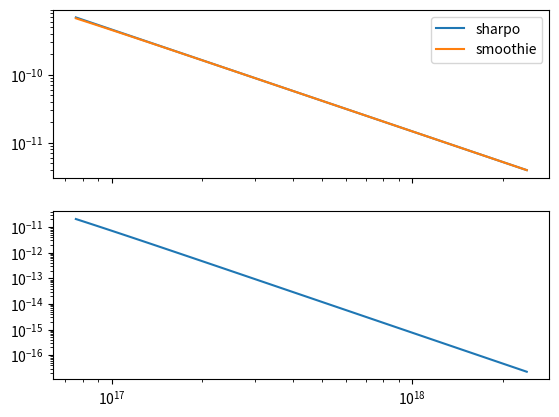
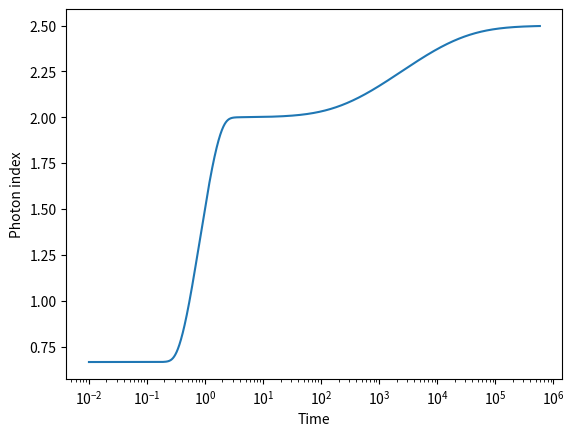
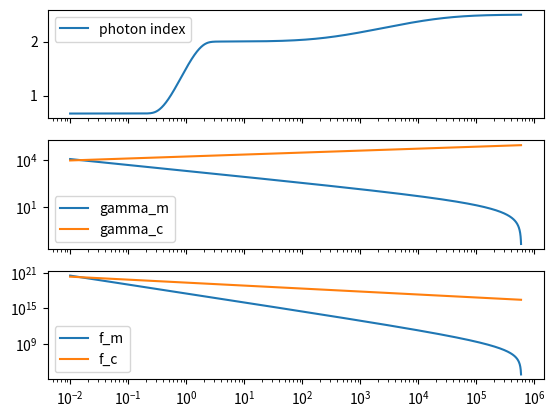

Python code for these plots, in order:
# -*- coding: utf-8 -*-
"""
Created on Sun Sep  6 23:42:36 2020

[redacted]
"""


import numpy as np
import matplotlib.pyplot as plt
from scipy.optimize import curve_fit


###Constants, Uses CGS units####

e=4.80325e-10 #Charge of an electron
m_e=9.10938356e-28#Mass of an electron
m_p=1.6726219e-24#mass of a proton
c=299792458e2#velocity of light
# epsilon_0= 8.854187817e-12 #Pemitivity of vaccum

sig_T=6.6524587158e-25#Thompson cross section

##Model parameters####

E_52=1e50/1e52#ergs Energy of GRB(GAMMA)
n_N=1.#Number density of nova?Shockwave?(GAMMA) (n_p)
n_p=1.#proton number density(gamm_m)
n_e=1.#(gamma_m)
F_0=1.#Flux Normalisation(Flux calculation)
epsilon_B=0.05#Magnetic Field energy density(Magnetic field)
epsilon_e=0.015#Electric Field energy density(gamma_m)
n_1=1.#What's this??(In magnetic filed calculation) (n_p)
Y=1.#IC correction factor??(gamma_c calculation)
p=3#Power index
h=6.6261e-27# Plank's constant

"""Try to input arguments as np arrays always"""

def calc_GAMMA(t,E,n):
    """Calculates Bulk  Lorentz factor at time t from Energy E(IN E_52ergs), and number density n"""
    GAMMA= 260*np.power(E,1/8)*np.power(n,-1/8)*np.power(t,-3/8)
    return GAMMA

def calc_R(t,E,n):
    """Calculates Radius? at time t from Energy E(IN E_52ergs), and number density n"""
    Rt=3.2e6*np.power(E,1/4)*np.power(n,-1/4)*np.power(t,1/4)
    return Rt

def calc_B(GAMMA):
    """Calculates magnetic field for given bulk lorentz factor GAMMA"""
    B=(8*np.pi)*epsilon_B*4*np.power(GAMMA,2)*n_1*m_p*(c**2)
    return np.sqrt(B)

def calc_freq(GAMMA,gamma):
    """Gyration frequncy for given bulg lorenz factor GAMMA and enrgy of electron GAMMA"""
    B_GAMMA=calc_B(GAMMA)
    freq=(3/4*np.pi)*GAMMA*np.power(gamma,2)*e*B_GAMMA/(m_e*c)
    return freq

def calc_gamma_m(GAMMA,p):
    """Lower limit gamma for powerlaw distribution with index p. Currently assumes p>2"""
    # if p>2:
    #     g= (p-2)/(p-1)
    # else:
    #     g= (p-2)/(p-1)
    g= (p-2)/(p-1)
    
    gamma_m=g*epsilon_e*(GAMMA-1)*(m_p/m_e)*(n_p/n_e)
    return gamma_m

def calc_gamma_c(t,GAMMA):
    """cooling gamma for given bulk lorentz factor"""
    
    B=calc_B(GAMMA)
    # print(B)
    gamma_c=(6*np.pi*m_e*c)/(sig_T*GAMMA*t*np.power(B,2)*(1+Y))
    return gamma_c
    
    
def f1(freq,freq_c,freq_m,F_0):
    """Asymptotic function for f>>f_c"""    
    return F_0*np.power(freq_c/freq_m,-(p-1)/2)*np.power(freq/freq_c,-(p)/2)

def f4(freq,freq_c,freq_m,F_0):
    """Asymptotic function for f>>f_c"""    
    return F_0*np.power(freq_c/freq_m,(1)/2)*np.power(freq/freq_m,-(p)/2)

def f2(freq,freq_m,F_0):
    """Asymptotic function for f_m<f<f_c"""
    return F_0*np.power(freq/freq_m,-(p-1)/2) 

def f5(freq,freq_c,F_0):
    """Asymptotic function for f_m<f<f_c"""    
    return F_0*np.power(freq/freq_c,-1/2)        

def f3(freqs,freq_m,F_0):   
    """Asymptotic function for f_m>>f"""    
    return F_0*np.power(freqs/freq_m,1/3)

def f6(freqs,freq_c,F_0):
    """Asymptotic function for f_m>>f"""    
    return F_0*np.power(freqs/freq_c,1/3)

def SlowCooling(freqs,freq_c,freq_m,F_0):
    
    F=[]
    for f_c,f_m in zip(freq_c,freq_m):
        #Checking for different regimes
        
        mask1=freqs>f_c 
        mask2= (f_m<freqs) & (freqs<f_c)
        mask3= freqs<f_m
        
        #Caclculating piecewise functions
        temp1=f1(freqs[mask1],f_c,f_m,F_0)
        temp2=f2(freqs[mask2],f_c,f_m,F_0)
        temp3=f3(freqs[mask3],f_m,F_0)
        #Appending the piecewise values(Assumes frequencies are ordered in increasing order?)
        F.append(np.concatenate((temp3,temp2,temp1)) )
    

    
    return F

def FastCooling(freqs,freq_c,freq_m,F_0):
    
    F=[]
    for f_c,f_m in zip(freq_c,freq_m):
        #Checking for different regimes
        
        mask4=freqs>f_m 
        mask5= (f_c<freqs) & (freqs<f_m)
        mask6= freqs<f_c
        
        #Caclculating piecewise functions
        temp4=f4(freqs[mask4],f_c,f_m,F_0)
        temp5=f5(freqs[mask5],f_c,f_m,F_0)
        temp6=f6(freqs[mask6],f_c,F_0)
        #Appending the piecewise values(Assumes frequencies are ordered in increasing order?)
        F.append(np.concatenate((temp6,temp5,temp4)) )
    

    return F
    


def calc_flux_sharpo(t,freqs,F_0):
    
    """Calculate flux for times t(Pass a np.array even if single element) and frequencies with normalised flux F_0
    as piecewise asymptotic functions. Indexing for Flux is F[time,frequency]"""
    
    GAMMA=calc_GAMMA(t,E_52,n_N) #Calculates bulk lorentz factor
    gamma_m=calc_gamma_m(GAMMA,p) #Calculates lower gamma factor
    gamma_c=calc_gamma_c(t,GAMMA) #Calculates cooling gamma factor
    B=calc_B(GAMMA) #Magnetic field for given lorents facote
    freq_m=calc_freq(GAMMA,gamma_m)
    freq_c=calc_freq(GAMMA,gamma_c)
    # mask_slow=freq_m<freq_c
    # mask_Fast=freq_m>freq_c
    F=[]
    for f_c,f_m in zip(freq_c,freq_m):
        #Checking for different regimes
        if f_m<f_c:
            #Slow Cooling
            mask1=freqs>f_c 
            mask2= (f_m<freqs) & (freqs<f_c)
            mask3= freqs<f_m
            
            #Caclculating piecewise functions
            temp1=f1(freqs[mask1],f_c,f_m,F_0)
            temp2=f2(freqs[mask2],f_m,F_0)
            temp3=f3(freqs[mask3],f_m,F_0)
            #Appending the piecewise values(Assumes frequencies are ordered in increasing order?)
            F.append(np.concatenate((temp3,temp2,temp1)) )
        else:
            #Fast cooling
            mask4=freqs>f_m 
            mask5= (f_c<freqs) & (freqs<f_m)
            mask6= freqs<f_c
            
            #Caclculating piecewise functions
            temp4=f4(freqs[mask4],f_c,f_m,F_0)
            temp5=f5(freqs[mask5],f_c,F_0)
            temp6=f6(freqs[mask6],f_c,F_0)
            #Appending the piecewise values(Assumes frequencies are ordered in increasing order?)
            F.append(np.concatenate((temp6,temp5,temp4)) )
    

    
    return(gamma_m,gamma_c,GAMMA,B,freq_m,freq_c,np.array(F))

def Slow_smoothie(freq,freq_c,freq_m,F_0,s1,s2):
    """Calculates a smoothened version of slow cooling flux with smoothening parameters s1,s2,s3"""
    
    y1=F_0*np.power(freq/freq_m,1/3)     
    y2=lambda s:(1+np.power(freq/freq_m,(1/3-(-((p-1)/2)))*s))
    y3=lambda s:(1+np.power(freq/freq_c,((1/2))*s) )
    
    temp1=y1
    temp2=np.power(y2(s1),-1/s1)
    temp3=np.power(y3(s2),-1/s2)
    y= temp1*temp2*temp3
    # y=temp1
    return y

def Fast_smoothie(freq,freq_c,freq_m,F_0,s1,s2):
    """Calculates a smoothened version of Fast cooling flux with smoothening parameters s1,s2,s3"""
    
    y1=F_0*np.power(freq/freq_c,1/3)     
    y2=lambda s:(1+np.power(freq/freq_m,(1/3-(-1/2))*s))
    y3=lambda s:(1+np.power(freq/freq_c,((-1/2)-(-p/2))*s) )
    
    temp1=y1
    temp2=np.power(y2(s1),-1/s1)
    temp3=np.power(y3(s2),-1/s2)
    y= temp1*temp2*temp3
    # y=temp1
    return y

def calc_flux_smoothie(t,freqs,F_0):
    """Calculates a smoothened version of flux with smoothening parameters s1,s2,s3 for tmies t and frequncies freqs
    (Pass as numpy arrays even if single elements).Indexing for flux is F[time,frequency]"""
    
    GAMMA=calc_GAMMA(t,E_52,n_N)
    gamma_m=calc_gamma_m(GAMMA,p)
    gamma_c=calc_gamma_c(t,GAMMA)
    B=calc_B(GAMMA)
    freq_m=calc_freq(GAMMA,gamma_m)
    freq_c=calc_freq(GAMMA,gamma_c)
    s1=5
    s2=5
    F=[]
    for f_c,f_m in zip(freq_c,freq_m):
        if f_c>f_m:            
            #Slow cooling
            temp=Slow_smoothie(freqs,f_c,f_m,F_0,s1,s2)
        else:
            #Fast Cooling
            temp=Fast_smoothie(freqs,f_c,f_m,F_0,s1,s2)
        F.append(temp)
    
    return(gamma_m,gamma_c,GAMMA,B,freq_m,freq_c,np.array(F)) 


def powerLaw(x,p,a):
    """Defines a power law for fitting functions"""
    return a*np.power(x,p)

def powerFit(x_data,y_data,p=0.5,a=1.):
    """Fits a power law for given data with initial guesse p and a"""
    popt,pcov=curve_fit(powerLaw,x_data,y_data,p0=[p,a],maxfev=2000)
    return popt,pcov

def linearLaw(x,m,b):
    """Defines a linear law for fitting functions"""
    return (m*x)+b

def IdxEvln(F,freqs):
    "Fits a power law to F[i1,i2] for all i1 with i2 being freqs"
    
    s_idx=[]
    for ff in F:
        model_x=np.log(freqs)
        model_y=np.log(ff)
        temp = np.polyfit(model_x,model_y, 1)
        s_idx.append(temp)
    return np.array(s_idx)

# def lineFit(x_data,y_data,p=3,a=1):
#     """Fits a power law for given data with initial guesse p and a"""
#     popt,pcov=curve_fit(powerLaw,x_data,y_data,p0=[p,a],maxfev=2000)
#     return popt,pcov
    

t_temp=np.logspace(-2,8,4000)#Defines time
GAMMA_temp=calc_GAMMA(t_temp,E_52,n_N)

t=t_temp[GAMMA_temp>1]
# freqs=np.logspace(1,35,1000)#Defines frequencies
freqs=2.4e17*np.logspace(-0.5,1.,100)
#Defines frequencies
(gamma_m1,gamma_c1,GAMMA1,B1,freq_m1,freq_c1,F1)= calc_flux_sharpo(t,freqs,F_0)
(gamma_m2,gamma_c2,GAMMA2,B2,freq_m2,freq_c2,F2)= calc_flux_smoothie(t,freqs,F_0)



ti=3000  

# plt.figure()
# plt.xlabel("Frequency in Hertz")
# plt.ylabel("Normalised flux")
# plt.loglog(freqs,F1[ti,:],label='sharpo')
# plt.loglog(freqs,F2[ti,:],label='smoothi0e')
# # plt.loglog(freqs,F3[ti,:],label='scaled smoothie')
# plt.legend()

fig, axs = plt.subplots(2,sharex=True)
# axs[0].xlabel("Frequency in Hertz")
# axs[0].ylabel("Normalised flux")
axs[0].loglog(freqs,F1[ti,:],label='sharpo')
axs[0].loglog(freqs,F2[ti,:],label='smoothie')
# plt.loglog(freqs,F3[ti,:],label='scaled smoothie')
axs[1].loglog(freqs,np.abs( F2[ti,:]-F1[ti,:]))
axs[0].legend()

# for ti in range(0,len(t),1000):    
#     plt.loglog(freqs,F1[ti,:],label='Time = % 10.3E'%(t[ti]))
#     plt.legend()




# plt.savefig("F vs Freq.png",dpi=600)

# plt.figure()
# plt.xlabel("Time in s")
# plt.ylabel("Normalised flux")
# for fi in range(0,len(freqs),20):    
#     plt.loglog(t,F1[:,fi],label='Freq = % 10.3E'%(freqs[fi]))
#     plt.legend()
# # plt.savefig("F vs time.png",dpi=600)


# window_f1=500 #Window frequency 1 index
# window_f2=700 #Window frequency 2 index
window_f1=0 #Window frequency 1 index
window_f2=-1 #Window frequency 2 index

window_t1=0
window_t2=-1

obs_F=F2[:,window_f1:window_f2]
obs_freqs=freqs[window_f1:window_f2]
# sp_idx=IdxEvln(obs_F, obs_freqs)

E=h*freqs
n_ph=F2/E
obs_n_ph=n_ph[window_t1:window_t2,window_f1:window_f2]
obs_E=E[window_f1:window_f2]
obs_t=t[window_t1:window_t2]
ph_idx=IdxEvln(obs_n_ph,obs_E)

plt.figure()
plt.plot(obs_t,-ph_idx[:,0])
plt.xscale('log')
plt.xlabel("Time")
plt.ylabel("Photon index")
# # plt.savefig("photon_index.png")


fig1, axs1 = plt.subplots(3,sharex=True)
# axs[0].xlabel("Frequency in Hertz")
# axs[0].ylabel("Normalised flux")
axs1[0].plot(obs_t,-ph_idx[:,0],label='photon index')

# plt.loglog(freqs,F3[ti,:],label='scaled smoothie')
axs1[1].loglog(obs_t,gamma_m2[window_t1:window_t2],label='gamma_m')
axs1[1].loglog(obs_t,gamma_c2[window_t1:window_t2],label='gamma_c')
axs1[2].loglog(obs_t,freq_m2[window_t1:window_t2],label='f_m')
axs1[2].loglog(obs_t,freq_c2[window_t1:window_t2],label='f_c')
axs1[0].legend()
axs1[1].legend()
axs1[2].legend()




# plt.figure()
# plt.plot(t,sp_idx[:,0])
# plt.xscale('log')


# model_x=np.log(freqs[window_f1:window_f2])
# model_y=np.log(F2[ti,window_f1:window_f2])

# m, b = np.polyfit(model_x, model_y, 1)
# fit=np.exp(linearLaw(model_x,m,b))

# plt.loglog(freqs,F2[ti,:],'--',label='smoothie',)
# plt.loglog(freqs[window_f1:window_f2],fit,label='fit')
# plt.loglog(freqs[window_f1:window_f2],F2[ti,window_f1:window_f2],'--',label='model')
# plt.legend()





    
    
    
    